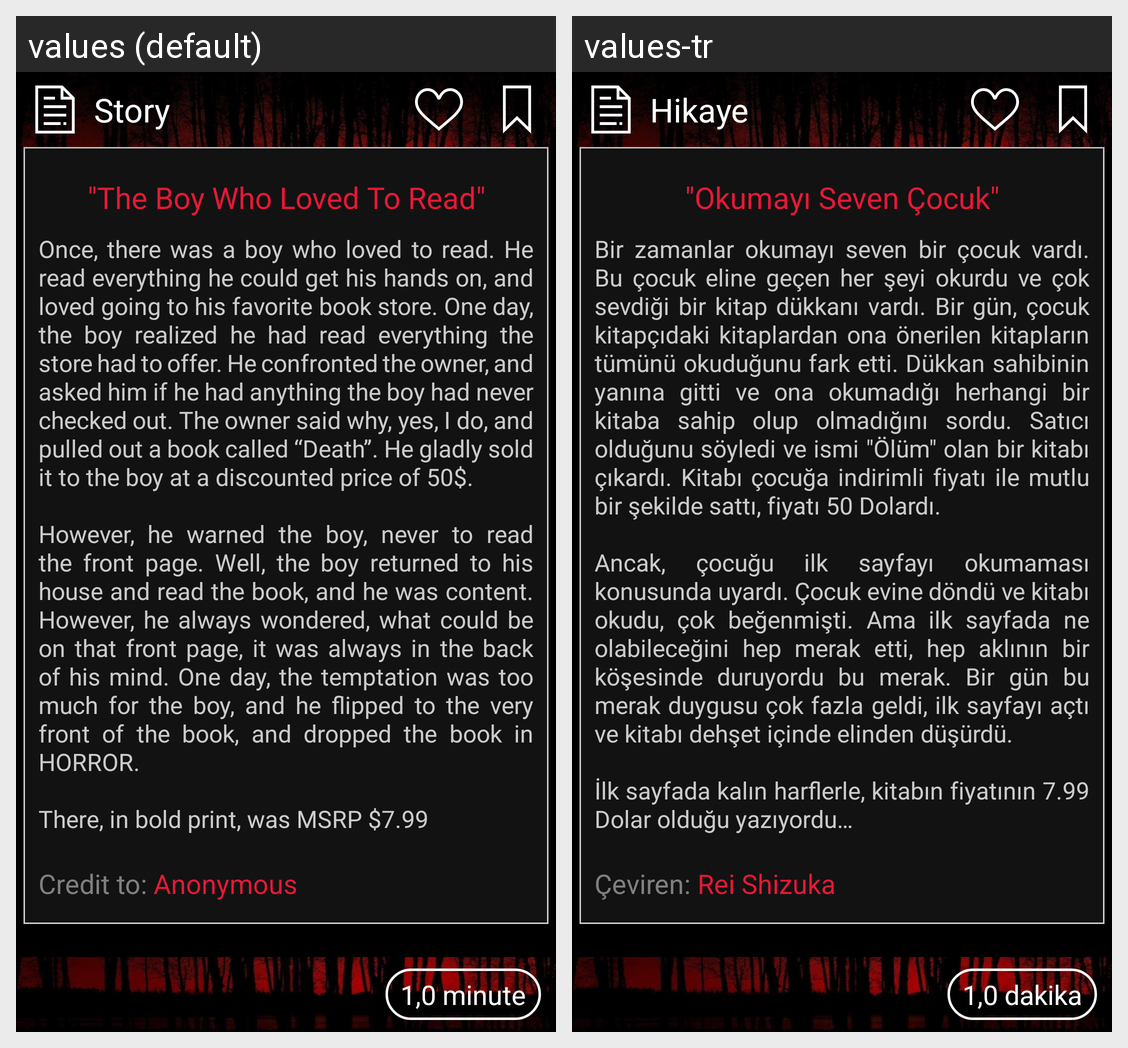

The Android screen above is rendered under two locales of the same app. Produce the string resources it draws, with the default and per-locale values.
Android screen res/layout/activity_story.xml rendered under 2 locales, left to right: values (default), values-tr. Device: Nexus 5 (rendered at 1080×1920; each locale shown at half size, 540×960, under a caption strip naming it); theme Theme.Creepyone.
Strings drawn on this screen, with the default value and each locale's value (text and hints the layout hard-codes, and strings that could not be matched under every locale, appear in the picture but are not listed):

Story_Title
  values: Story
  values-tr: Hikaye

Story_Author_Label
  values: Credit to: 
  values-tr: Çeviren: 

Story_Author_Sample
  values: Anonymous
  values-tr: Rei Shizuka

Story_Length_Sample
  values: 1,0 minute
  values-tr: 1,0 dakika
